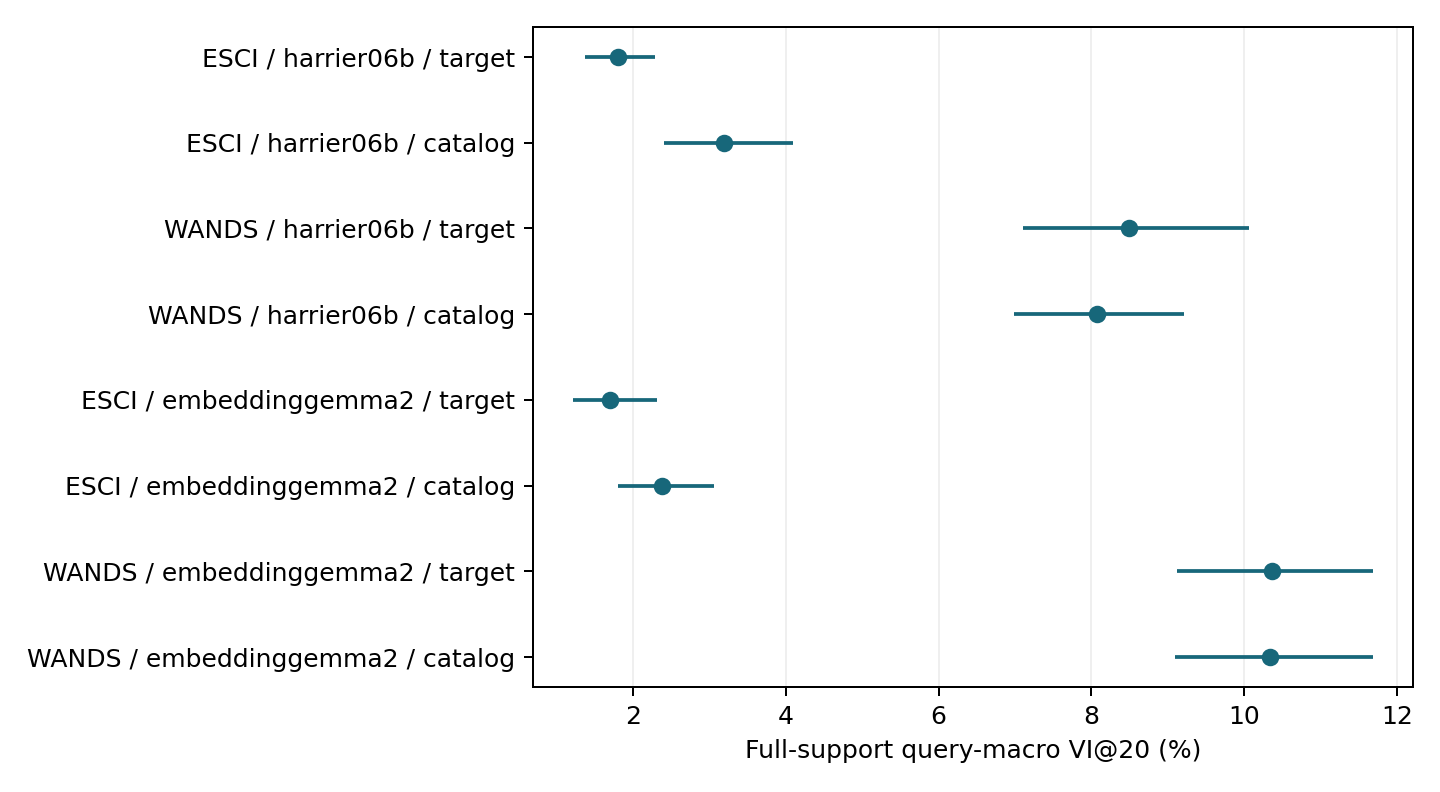

The file beside this chart, header and first rows:
dataset, model, kind, schedule, K, support, metric, estimate, ci_low, ci_high, queries, bootstrap_seed, bootstrap_draws, pairs, same_recall_changed_queries
wands, embeddinggemma2, catalog_states, seven, 20, full, crossing, 0.1034, 0.091, 0.1168, 308, 2026091701, 10000, 21299, 
wands, embeddinggemma2, target_states, seven, 20, full, crossing, 0.1036, 0.0912, 0.1168, 308, 2026091701, 10000, 21299, 
esci, embeddinggemma2, catalog_states, seven, 20, full, crossing, 0.02387, 0.01801, 0.03068, 499, 2026091701, 10000, 4434, 
esci, embeddinggemma2, target_states, seven, 20, full, crossing, 0.01702, 0.01211, 0.02322, 499, 2026091701, 10000, 4434, 
wands, harrier06b, catalog_states, seven, 20, full, crossing, 0.08078, 0.06989, 0.09211, 308, 2026091701, 10000, 21299, 
wands, harrier06b, target_states, seven, 20, full, crossing, 0.0849, 0.07106, 0.1006, 308, 2026091701, 10000, 21299, 
esci, harrier06b, catalog_states, seven, 20, full, crossing, 0.03193, 0.02407, 0.0409, 499, 2026091701, 10000, 4434, 
esci, harrier06b, target_states, seven, 20, full, crossing, 0.01812, 0.01378, 0.02288, 499, 2026091701, 10000, 4434, 
